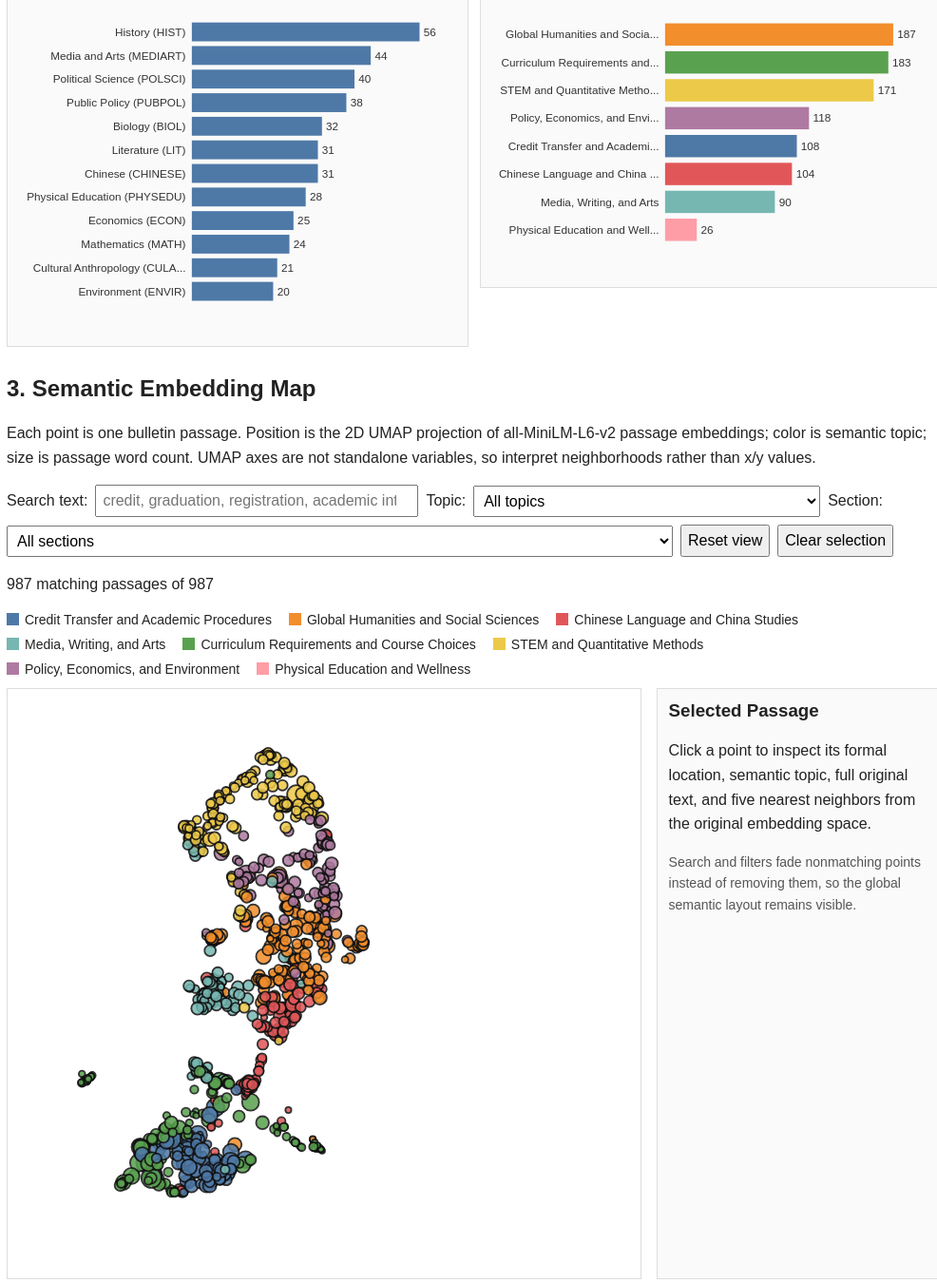
D3 v7 page, settled after 480 driven frames (8 s of simulated time); the page loaded 6 data file(s).


// ── main.js
const tooltip = d3.select("#tooltip");
const fmt = d3.format(",");
const pct = d3.format(".0%");

Promise.all([
  d3.csv("data/lab8_embedding_map.csv", d => ({
    ...d,
    page: +d.page,
    word_count: +d.word_count,
    cluster: +d.cluster,
    x: +d.x,
    y: +d.y
  })),
  d3.csv("data/lab8_topic_section_matrix.csv", d => ({
    section: d.section,
    cluster_name: d.cluster_name,
    count: +d.count,
    section_total: +d.section_total,
    proportion: +d.proportion
  })),
  d3.csv("data/lab8_neighbors.csv", d => ({
    passage_id: d.passage_id,
    neighbor_rank: +d.neighbor_rank,
    neighbor_id: d.neighbor_id,
    similarity: +d.similarity
  })),
  d3.json("data/extraction_audit.json"),
  d3.json("data/cluster_audit.json"),
  d3.json("data/lab8_dashboard_stats.json")
]).then(([passages, matrix, neighbors, extraction, clusterAudit, stats]) => {
  buildLab(passages, matrix, neighbors, extraction, clusterAudit, stats);
}).catch(error => {
  console.error("Unable to load Lab 8 data:", error);
  d3.select("#match-count").attr("class", "error").text("Unable to load Lab 8 data. Serve the page over HTTP and check the console.");
});

function buildLab(passages, matrix, neighbors, extraction, clusterAudit, stats) {
  const byId = new Map(passages.map(d => [d.passage_id, d]));
  const neighborsById = d3.group(neighbors, d => d.passage_id);
  const topics = [...new Set(passages.map(d => d.cluster_name))];
  const sections = [...new Set(passages.map(d => d.section))].sort((a, b) => d3.ascending(a, b));
  const color = d3.scaleOrdinal().domain(topics).range(d3.schemeTableau10);

  let selectedId = null;
  let matrixSelection = null;
  const state = { search: "", topic: "", section: "" };

  drawStats(extraction, clusterAudit);
  drawOverview(stats, color);
  setupControls(topics, sections);
  drawLegend(topics, color);
  const mapApi = drawMap();
  const matrixApi = drawMatrix();
  updateAll();

  function setupControls(topicList, sectionList) {
    d3.select("#topic-filter").selectAll("option.topic-option")
      .data(topicList).join("option")
      .attr("class", "topic-option")
      .attr("value", d => d)
      .text(d => d);

    d3.select("#section-filter").selectAll("option.section-option")
      .data(sectionList).join("option")
      .attr("class", "section-option")
      .attr("value", d => d)
      .text(d => d);

    d3.select("#search-input").on("input", event => {
      state.search = event.target.value.trim().toLowerCase();
      updateAll();
    });
    d3.select("#topic-filter").on("change", event => {
      state.topic = event.target.value;
      updateAll();
    });
    d3.select("#section-filter").on("change", event => {
      state.section = event.target.value;
      updateAll();
    });
    d3.select("#reset-view").on("click", () => mapApi.resetZoom());
    d3.select("#clear-selection").on("click", () => {
      selectedId = null;
      matrixSelection = null;
      d3.select("#search-input").property("value", "");
      d3.select("#topic-filter").property("value", "");
      d3.select("#section-filter").property("value", "");
      state.search = "";
      state.topic = "";
      state.section = "";
      showDefaultDetails();
      updateAll();
    });
  }

  function matches(d) {
    const searchOk = !state.search || d.text.toLowerCase().includes(state.search);
    const topicOk = !state.topic || d.cluster_name === state.topic;
    const sectionOk = !state.section || d.section === state.section;
    const matrixOk = !matrixSelection || (d.section === matrixSelection.section && d.cluster_name === matrixSelection.cluster_name);
    return searchOk && topicOk && sectionOk && matrixOk;
  }

  function updateAll() {
    const matching = passages.filter(matches);
    const neighborIds = new Set((neighborsById.get(selectedId) || []).map(d => d.neighbor_id));
    d3.select("#match-count").text(`${fmt(matching.length)} matching passages of ${fmt(passages.length)}`);
    mapApi.update(matching, neighborIds);
    matrixApi.update();
  }

  function drawMap() {
    const width = 760;
    const height = 620;
    const margin = 35;
    const x = d3.scaleLinear().domain(d3.extent(passages, d => d.x)).nice().range([margin, width - margin]);
    const y = d3.scaleLinear().domain(d3.extent(passages, d => d.y)).nice().range([height - margin, margin]);
    const r = d3.scaleSqrt().domain(d3.extent(passages, d => d.word_count)).range([3, 11]);

    const svg = d3.select("#semantic-map").append("svg")
      .attr("viewBox", `0 0 ${width} ${height}`)
      .attr("aria-label", "UMAP semantic map of bulletin passages");
    svg.append("title").text("UMAP semantic map; proximity indicates semantic similarity");
    const zoomLayer = svg.append("g");
    zoomLayer.append("rect")
      .attr("x", 0).attr("y", 0).attr("width", width).attr("height", height)
      .attr("fill", "transparent");
    const pointLayer = zoomLayer.append("g");

    const zoom = d3.zoom()
      .scaleExtent([0.7, 8])
      .on("zoom", event => zoomLayer.attr("transform", event.transform));
    svg.call(zoom);

    const points = pointLayer.selectAll("circle")
      .data(passages, d => d.passage_id)
      .join("circle")
      .attr("class", "point")
      .attr("cx", d => x(d.x))
      .attr("cy", d => y(d.y))
      .attr("r", d => r(d.word_count))
      .attr("fill", d => color(d.cluster_name))
      .on("click", (event, d) => {
        selectedId = d.passage_id;
        matrixSelection = null;
        showDetails(d);
        updateAll();
      })
      .on("mouseenter", (event, d) => {
        showTooltip(event, `<strong>${d.section}</strong><br>${d.cluster_name}<br>Page ${d.page} · ${d.word_count} words`);
      })
      .on("mousemove", moveTooltip)
      .on("mouseleave", () => tooltip.style("opacity", 0));

    showDefaultDetails();

    return {
      update(matching, neighborIds) {
        const matchIds = new Set(matching.map(d => d.passage_id));
        points
          .classed("dimmed", d => !matchIds.has(d.passage_id))
          .classed("match", d => matchIds.has(d.passage_id))
          .classed("selected", d => d.passage_id === selectedId)
          .classed("neighbor", d => neighborIds.has(d.passage_id))
          .attr("opacity", d => matchIds.has(d.passage_id) ? 0.86 : 0.08);
      },
      resetZoom() {
        svg.transition().duration(500).call(zoom.transform, d3.zoomIdentity);
      }
    };
  }

  function drawMatrix() {
    const shownSections = sections
      .map(section => ({ section, count: passages.filter(d => d.section === section).length }))
      .filter(d => d.count >= 2)
      .sort((a, b) => d3.descending(a.count, b.count) || d3.ascending(a.section, b.section))
      .map(d => d.section);
    const cell = 22;
    const left = 230;
    const top = 165;
    const width = left + topics.length * cell + 30;
    const height = top + shownSections.length * cell + 30;
    const counts = new Map(matrix.map(d => [`${d.section}|||${d.cluster_name}`, d]));
    const maxCount = d3.max(matrix, d => d.count);
    const opacity = d3.scaleLinear().domain([0, maxCount]).range([0.08, 1]);

    const svg = d3.select("#topic-section-matrix").append("svg")
      .attr("width", width)
      .attr("height", height)
      .attr("aria-label", "Topic by bulletin section heatmap");

    svg.append("g").selectAll("text")
      .data(topics).join("text")
      .attr("class", "axis-label")
      .attr("transform", (d, i) => `translate(${left + i * cell + cell / 2},${top - 8}) rotate(-55)`)
      .attr("text-anchor", "start")
      .text(d => d);

    svg.append("g").selectAll("text")
      .data(shownSections).join("text")
      .attr("class", "axis-label")
      .attr("x", left - 8)
      .attr("y", (d, i) => top + i * cell + cell / 2)
      .attr("dy", "0.35em")
      .attr("text-anchor", "end")
      .text(d => d);

    const cells = svg.append("g").selectAll("rect")
      .data(shownSections.flatMap(section => topics.map(topic => {
        const found = counts.get(`${section}|||${topic}`);
        return found || { section, cluster_name: topic, count: 0, proportion: 0 };
      }))).join("rect")
      .attr("class", "matrix-cell")
      .attr("x", d => left + topics.indexOf(d.cluster_name) * cell)
      .attr("y", d => top + shownSections.indexOf(d.section) * cell)
      .attr("width", cell - 1)
      .attr("height", cell - 1)
      .attr("data-section", d => d.section)
      .attr("data-topic", d => d.cluster_name)
      .attr("data-count", d => d.count || 0)
      .attr("fill", d => color(d.cluster_name))
      .attr("fill-opacity", d => d.count ? opacity(d.count) : 0.03)
      .on("click", (event, d) => {
        if (!d.count) return;
        matrixSelection = matrixSelection &&
          matrixSelection.section === d.section &&
          matrixSelection.cluster_name === d.cluster_name ? null : d;
        updateAll();
      })
      .on("mouseenter", (event, d) => {
        showTooltip(event, `<strong>${d.section}</strong><br>${d.cluster_name}<br>${d.count || 0} passages${d.proportion ? `<br>${pct(d.proportion)} of section` : ""}`);
      })
      .on("mousemove", moveTooltip)
      .on("mouseleave", () => tooltip.style("opacity", 0));

    d3.select("#matrix-note").html(`<span class="small-note">Showing ${shownSections.length} sections with at least 2 passages. Counts use all ${fmt(passages.length)} passages.</span>`);

    return {
      update() {
        const selected = selectedId ? byId.get(selectedId) : null;
        cells
          .classed("active", d => matrixSelection && d.section === matrixSelection.section && d.cluster_name === matrixSelection.cluster_name)
          .classed("selected-cell", d => selected && d.section === selected.section && d.cluster_name === selected.cluster_name);
      }
    };
  }

  function showDetails(d) {
    const neighborRows = neighborsById.get(d.passage_id) || [];
    const neighborHtml = neighborRows.map(n => {
      const item = byId.get(n.neighbor_id);
      return `<li><strong>${item.section}</strong> · ${item.cluster_name} · sim ${n.similarity.toFixed(4)}<br>${escapeHtml(item.text.slice(0, 220))}${item.text.length > 220 ? "..." : ""}</li>`;
    }).join("");
    d3.select("#details-panel").html(`
      <h3>${d.passage_id}</h3>
      <p class="details-meta"><strong>${d.cluster_name}</strong><br>
      Chapter: ${escapeHtml(d.chapter || "Unlabeled")}<br>
      Section: ${escapeHtml(d.section || "Unlabeled")}<br>
      Subsection: ${escapeHtml(d.subsection || "None")}<br>
      Page ${d.page} · ${d.word_count} words</p>
      <h4>Passage Text</h4>
      <p>${escapeHtml(d.text)}</p>
      <h4>5 Nearest Semantic Neighbors</h4>
      <ol class="neighbor-list">${neighborHtml}</ol>
    `);
  }

  function showDefaultDetails() {
    d3.select("#details-panel").html(`
      <h3>Selected Passage</h3>
      <p>Click a point to inspect its formal location, semantic topic, full original text, and five nearest neighbors from the original embedding space.</p>
      <p class="small-note">Search and filters fade nonmatching points instead of removing them, so the global semantic layout remains visible.</p>
    `);
  }
}

function drawStats(extraction, clusterAudit) {
  const stats = [
    ["Clean passages", fmt(extraction.clean_passages)],
    ["Chapters", fmt(extraction.chapters)],
    ["Formal sections", fmt(extraction.formal_sections)],
    ["Median words", fmt(extraction.median_passage_words)],
    ["Embedding model", "all-MiniLM-L6-v2"],
    ["Embedding dimension", fmt(clusterAudit.embedding_dimension)]
  ];
  d3.select("#corpus-stats").selectAll("div").data(stats).join("div")
    .attr("class", "stat-card")
    .html(d => `<strong>${d[1]}</strong>${d[0]}`);
}

function drawOverview(stats, color) {
  drawBar("#section-chart", stats.top_sections.slice(0, 12), "section", "count", "#4e79a7");
  drawBar("#topic-chart", stats.topic_counts, "cluster_name", "count", d => color(d.cluster_name));
}

function drawBar(selector, data, labelKey, valueKey, fill) {
  const width = 430;
  const height = Math.max(260, data.length * 24 + 30);
  const margin = { top: 10, right: 20, bottom: 25, left: 170 };
  const svg = d3.select(selector).append("svg").attr("viewBox", `0 0 ${width} ${height}`);
  const y = d3.scaleBand().domain(data.map(d => d[labelKey])).range([margin.top, height - margin.bottom]).padding(0.2);
  const x = d3.scaleLinear().domain([0, d3.max(data, d => d[valueKey])]).nice().range([margin.left, width - margin.right]);
  svg.append("g").selectAll("rect").data(data).join("rect")
    .attr("x", margin.left)
    .attr("y", d => y(d[labelKey]))
    .attr("width", d => x(d[valueKey]) - margin.left)
    .attr("height", y.bandwidth())
    .attr("fill", fill);
  svg.append("g").selectAll("text.label").data(data).join("text")
    .attr("class", "axis-label")
    .attr("x", margin.left - 6)
    .attr("y", d => y(d[labelKey]) + y.bandwidth() / 2)
    .attr("dy", "0.35em")
    .attr("text-anchor", "end")
    .text(d => d[labelKey].length > 28 ? `${d[labelKey].slice(0, 27)}...` : d[labelKey]);
  svg.append("g").selectAll("text.value").data(data).join("text")
    .attr("class", "axis-label")
    .attr("x", d => x(d[valueKey]) + 4)
    .attr("y", d => y(d[labelKey]) + y.bandwidth() / 2)
    .attr("dy", "0.35em")
    .text(d => d[valueKey]);
}

function drawLegend(topics, color) {
  d3.select("#topic-legend").selectAll("span")
    .data(topics).join("span")
    .html(d => `<i style="background:${color(d)}"></i>${d}`);
}

function showTooltip(event, html) {
  tooltip.style("opacity", 1).html(html);
  moveTooltip(event);
}

function moveTooltip(event) {
  tooltip
    .style("left", `${event.pageX + 12}px`)
    .style("top", `${event.pageY + 12}px`);
}

function escapeHtml(value) {
  return String(value || "")
    .replace(/&/g, "&amp;")
    .replace(/</g, "&lt;")
    .replace(/>/g, "&gt;")
    .replace(/"/g, "&quot;");
}


### data: data/lab8_embedding_map.csv
passage_id, chapter, section, subsection, page, text, word_count, cluster, cluster_name, x, y
p0001, General Information, General Information, , 10, Welcome to the intellectual and personal…, 191, 2, Credit Transfer and Academic Procedures, -2.659, 2.199
p0002, General Information, Mission Statement, , 10, Duke Kunshan University is a highly sele…, 141, 2, Credit Transfer and Academic Procedures, -2.506, 2.43
p0003, General Information, Statement on Diversity and Inclusion, , 10, Duke Kunshan University welcomes passion…, 68, 2, Credit Transfer and Academic Procedures, -2.653, 2.25
p0004, General Information, Statement on Diversity and Inclusion, , 11, community where those who study, live, a…, 78, 7, Global Humanities and Social Sciences, -2.265, 2.185
p0005, General Information, Duke Kunshan University is a Sino-Americ…, , 11, University and Kunshan city in Jiangsu p…, 417, 2, Credit Transfer and Academic Procedures, -2.661, 2.545
p0006, General Information, Duke Kunshan University is a Sino-Americ…, , 12, served as the founding vice chancellor o…, 160, 2, Credit Transfer and Academic Procedures, -2.513, 2.416
p0007, General Information, Duke University, , 12, A private comprehensive teaching and res…, 146, 2, Credit Transfer and Academic Procedures, -2.985, 2.508
p0008, General Information, Wuhan University, , 12, Located in Central China's Hubei provinc…, 94, 2, Credit Transfer and Academic Procedures, -2.838, 2.386
p0009, General Information, Wuhan University, , 13, The university enjoys partnerships with …, 41, 6, Chinese Language and China Studies, -2.693, 2.848
p0010, General Information, Kunshan, , 13, Kunshan is located in the southeastern p…, 223, 6, Chinese Language and China Studies, -2.525, 2.376
p0011, General Information, Duke Kunshan University Community Standa…, , 13, All Duke Kunshan University students are…, 136, 2, Credit Transfer and Academic Procedures, -2.747, 2.345
p0012, A Liberal Arts Education at Duke Kunshan…, A Liberal Arts Education at Duke Kunshan…, , 14, A 21st Century Curriculum The Duke Kunsh…, 123, 2, Credit Transfer and Academic Procedures, -2.373, 2.446
p0013, A Liberal Arts Education at Duke Kunshan…, A Liberal Arts College Experience, , 14, The small-scale residential setting at D…, 153, 2, Credit Transfer and Academic Procedures, -2.29, 2.509
p0014, A Liberal Arts Education at Duke Kunshan…, Dual Degrees, , 14, Duke Kunshan University students success…, 92, 2, Credit Transfer and Academic Procedures, -3.302, 2.954
p0015, A Liberal Arts Education at Duke Kunshan…, Animating Principles, , 14, Duke Kunshan University provides a 21st …, 53, 2, Credit Transfer and Academic Procedures, -2.492, 2.433
p0016, A Liberal Arts Education at Duke Kunshan…, Animating Principles, , 15, The overarching goals are embedded in th…, 210, 7, Global Humanities and Social Sciences, -2.083, 3.073
p0017, The Curriculum, Overview, , 16, The Duke Kunshan University undergraduat…, 545, 2, Credit Transfer and Academic Procedures, -2.254, 2.473
p0018, The Curriculum, Overview, , 17, as scholars and professionals to broader…, 33, 3, Media, Writing, and Arts, -3.412, 5.165
p0019, The Curriculum, Key Components, , 17, The Duke Kunshan University undergraduat…, 23, 2, Credit Transfer and Academic Procedures, -2.473, 2.495
p0020, The Curriculum, Structures, , 17, • Divisional areas of knowledge organize…, 127, 1, Curriculum Requirements and Course Choic…, -1.955, 3.938
p0021, The Curriculum, Core Components, , 17, • Common Core courses required of all st…, 184, 1, Curriculum Requirements and Course Choic…, -1.24, 3.745
p0022, The Curriculum, Core Components, , 18, • Major: 16-19 courses (64 to 76 credits…, 38, 1, Curriculum Requirements and Course Choic…, -0.7815, 3.54
p0023, The Curriculum, Reasoning course in General Education, , 18, • Other requirements: 1 non-credit mini-…, 149, 2, Credit Transfer and Academic Procedures, -3.483, 2.939
p0024, The Curriculum, Military Traininga,c, , 19, a students from Chinese Mainland and HMT…, 24, 1, Curriculum Requirements and Course Choic…, -3.471, 3.738
p0025, The Curriculum, General Education Requirements, , 20, Common Core (3 courses, 12 credits) Comm…, 389, 1, Curriculum Requirements and Course Choic…, -1.604, 4.371
p0026, The Curriculum, General Education Requirements, , 21, Quantitative Reasoning Course Requiremen…, 475, 2, Credit Transfer and Academic Procedures, -3.21, 3.364
p0027, The Curriculum, General Education Requirements, , 22, also by designing and carrying out Chine…, 442, 2, Credit Transfer and Academic Procedures, -2.674, 4.215
p0028, The Curriculum, General Education Requirements, , 23, within or across divisions. In the socia…, 83, 1, Curriculum Requirements and Course Choic…, -2.764, 9.269
p0029, The Curriculum, Signature Work and Experiential Educatio…, , 23, activity) Duke Kunshan University gradua…, 330, 2, Credit Transfer and Academic Procedures, -2.2, 2.849
p0030, The Curriculum, Thematic Courses, , 24, Three courses thematically Capstone Cour…, 40, 1, Curriculum Requirements and Course Choic…, -3.075, 4.026
p0031, The Curriculum, Credits Required for Degree, , 24, Duke Kunshan University adheres to the a…, 295, 2, Credit Transfer and Academic Procedures, -3.401, 2.983
p0032, The Curriculum, Credits Required for Degree, , 25, Class of 2022: For students from the Chi…, 268, 2, Credit Transfer and Academic Procedures, -3.513, 3.317
p0033, The Curriculum, Course Credits, , 25, Course credit at Duke Kunshan University…, 212, 2, Credit Transfer and Academic Procedures, -3.654, 2.885
p0034, The Curriculum, Course Credits, , 26, To meet the 136-credit requirement, stud…, 63, 1, Curriculum Requirements and Course Choic…, -0.8723, 3.546
p0035, The Curriculum, Non-Credit Mini-Term Courses, , 26, Mini-term courses are intensive, non-cre…, 220, 1, Curriculum Requirements and Course Choic…, -2.884, 3.817
p0036, Admission, Scholarships and Financial Ai…, Principles of Selection, , 27, Duke Kunshan University seeks high-calib…, 122, 2, Credit Transfer and Academic Procedures, -2.696, 2.6
… [head cut at 6 KiB]
### data: data/lab8_topic_section_matrix.csv
section, cluster_name, count, section_total, proportion
(NOTE: CALENDAR SUBJECT TO CHANGE), STEM and Quantitative Methods, 1, 1, 1.0
(See section on Satisfactory Performance…, Curriculum Requirements and Course Choic…, 1, 1, 1.0
/GCHINA 401, Global Humanities and Social Sciences, 1, 1, 1.0
/PSYCH 313, STEM and Quantitative Methods, 1, 1, 1.0
2025 and Beyond, Curriculum Requirements and Course Choic…, 1, 1, 1.0
9 Refer to Duke Kunshan University Stude…, Credit Transfer and Academic Procedures, 1, 1, 1.0
A Liberal Arts College Experience, Credit Transfer and Academic Procedures, 1, 1, 1.0
A Liberal Arts Education at Duke Kunshan…, Credit Transfer and Academic Procedures, 1, 1, 1.0
Academic Advising, Credit Transfer and Academic Procedures, 1, 2, 0.5
Academic Advising, Curriculum Requirements and Course Choic…, 1, 2, 0.5
Academic Advising and Support, Curriculum Requirements and Course Choic…, 1, 1, 1.0
Academic Integrity, Credit Transfer and Academic Procedures, 1, 1, 1.0
Academic Integrity: Undergraduate Progra…, Curriculum Requirements and Course Choic…, 2, 2, 1.0
Academic Probation, Curriculum Requirements and Course Choic…, 4, 4, 1.0
Academic Recognition and Honors, Credit Transfer and Academic Procedures, 1, 1, 1.0
Academic Resource Center, Curriculum Requirements and Course Choic…, 1, 1, 1.0
Academic Suspension, Credit Transfer and Academic Procedures, 2, 3, 0.6667
Academic Suspension, Curriculum Requirements and Course Choic…, 1, 3, 0.3333
Academic Warning, Curriculum Requirements and Course Choic…, 2, 2, 1.0
Accommodations, Credit Transfer and Academic Procedures, 1, 1, 1.0
After Week 12 0%, Curriculum Requirements and Course Choic…, 2, 2, 1.0
Animating Principles, Credit Transfer and Academic Procedures, 1, 2, 0.5
Animating Principles, Global Humanities and Social Sciences, 1, 2, 0.5
Application Requirements, Curriculum Requirements and Course Choic…, 1, 1, 1.0
Application Timelines, Curriculum Requirements and Course Choic…, 1, 1, 1.0
Applied Mathematics and Computational Sc…, STEM and Quantitative Methods, 1, 1, 1.0
April 3-5 Sunday-Tuesday. Qing Ming – To…, Curriculum Requirements and Course Choic…, 2, 2, 1.0
Arts (ARTS), Curriculum Requirements and Course Choic…, 1, 1, 1.0
Arts and Culture, Credit Transfer and Academic Procedures, 1, 1, 1.0
Arts and Humanities (ARHU), Media, Writing, and Arts, 2, 2, 1.0
Athletics & University Sports, Credit Transfer and Academic Procedures, 2, 2, 1.0
B- 2.7 D- 1.0, Credit Transfer and Academic Procedures, 1, 2, 0.5
B- 2.7 D- 1.0, Curriculum Requirements and Course Choic…, 1, 2, 0.5
BEHAVSCI 402 Judgement and Decision Maki…, Curriculum Requirements and Course Choic…, 1, 1, 1.0
BIOL 110 Integrated Science - Biology 4, Curriculum Requirements and Course Choic…, 1, 1, 1.0
BIOL 311 Biogeochemistry 4, Curriculum Requirements and Course Choic…, 1, 1, 1.0
BIOL 404 Genomics of Adaptation 4, Global Humanities and Social Sciences, 1, 1, 1.0
Behavior Science (BEHAVSCI), Global Humanities and Social Sciences, 1, 11, 0.09091
Behavior Science (BEHAVSCI), Policy, Economics, and Environment, 6, 11, 0.5455
Behavior Science (BEHAVSCI), STEM and Quantitative Methods, 4, 11, 0.3636
Behavioral Science with tracks in Psycho…, Credit Transfer and Academic Procedures, 1, 2, 0.5
Behavioral Science with tracks in Psycho…, Policy, Economics, and Environment, 1, 2, 0.5
Biology (BIOL), Curriculum Requirements and Course Choic…, 1, 32, 0.03125
Biology (BIOL), Global Humanities and Social Sciences, 1, 32, 0.03125
Biology (BIOL), Policy, Economics, and Environment, 3, 32, 0.09375
Biology (BIOL), STEM and Quantitative Methods, 27, 32, 0.8438
Biology, Genetics and Genomics, STEM and Quantitative Methods, 2, 2, 1.0
Blue Oasis Student Center, Credit Transfer and Academic Procedures, 1, 1, 1.0
Borders, Boundaries and Ethnic Peoples i…, Global Humanities and Social Sciences, 1, 1, 1.0
COMPSCI 308 Design and Analysis of Algor…, Curriculum Requirements and Course Choic…, 1, 1, 1.0
CULANTH 201 New Media and Society 4, Curriculum Requirements and Course Choic…, 1, 1, 1.0
CULANTH 302 Field Methods 4, Curriculum Requirements and Course Choic…, 1, 1, 1.0
Campus Deposit, Curriculum Requirements and Course Choic…, 2, 2, 1.0
Campus Engagement, Credit Transfer and Academic Procedures, 1, 1, 1.0
Campus Health Clinic, Curriculum Requirements and Course Choic…, 2, 2, 1.0
Campus Programs, Credit Transfer and Academic Procedures, 2, 2, 1.0
Capstone (CAPSTONE), Curriculum Requirements and Course Choic…, 2, 2, 1.0
Career Services, Credit Transfer and Academic Procedures, 1, 2, 0.5
Career Services, Curriculum Requirements and Course Choic…, 1, 2, 0.5
Chemistry (CHEM), Curriculum Requirements and Course Choic…, 1, 15, 0.06667
... 317 more rows

### data: data/extraction_audit.json
{
 "source_pdf": "/Users/guyunlu/Documents/ChatGPT/STATS40…",
 "bulletin_title": "Bulletin of Duke Kunshan University Unde…",
 "academic_year": "2021-2022",
 "official_source": "https://dku-web-admissions.s3.cn-north-1…",
 "date_accessed": "2026-09-27",
 "raw_passages": 1101,
 "clean_passages": 987,
 "removed_passages": 114,
 "duplicate_count": 114,
 "average_passage_words": 95.21,
 "median_passage_words": 84,
 "length_distribution": {
  "100_199": 292,
  "50_99": 351,
  "200_plus": 74,
  "25_49": 163,
  "under_25": 107
 },
 "formal_sections": 278,
 "chapters": 12,
 "missing_chapter": 0,
 "missing_section": 0,
 "missing_subsection": 298,
 "short_examples": [
  {
   "passage_id": "p0217",
   "page": 87,
   "words": 8,
   "text": "Choose one from the following two Math c…"
  },
  {
   "passage_id": "p0218",
   "page": 87,
   "words": 8,
   "text": "Choose one course from the following two…"
  },
  {
   "passage_id": "p0219",
   "page": 88,
   "words": 8,
   "text": "And choose one from the following three …"
  },
  {
   "passage_id": "p0232",
   "page": 101,
   "words": 8,
   "text": "And choose one of the following three co…"
  },
  {
   "passage_id": "p0246",
   "page": 124,
   "words": 8,
   "text": "And choose one from the following two co…"
  },
  {
   "passage_id": "p0268",
   "page": 160,
   "words": 8,
   "text": "And choose one from the following four c…"
  },
  {
   "passage_id": "p0333",
   "page": 230,
   "words": 8,
   "text": "CAPSTONE 495 Signature Work Capstone I (…"
  },
  {
   "passage_id": "p0354",
   "page": 236,
   "words": 8,
   "text": "CHINESE 131B First Year Chinese for Heri…"
  }
 ],
 "long_examples": [
  {
   "passage_id": "p0224",
   "page": 93,
   "words": 455,
   "text": "This major is not available to the Class…"
  },
  {
   "passage_id": "p0244",
   "page": 122,
   "words": 467,
   "text": "The pressing needs for sustainable devel…"
  },
  {
   "passage_id": "p0279",
   "page": 188,
   "words": 500,
   "text": "All biological sciences rest on two cent…"
  },
  {
   "passage_id": "p0252",
   "page": 132,
   "words": 510,
   "text": "Ethics and Leadership with tracks in Phi…"
  },
  {
   "passage_id": "p0017",
   "page": 16,
   "words": 518,
   "text": "The Duke Kunshan University undergraduat…"
  },
  {
   "passage_id": "p0121",
   "page": 53,
   "words": 554,
   "text": "Credit/No Credit (CR/NC) Grading System …"
  },
  {
   "passage_id": "p0144",
   "page": 62,
   "words": 567,
   "text": "A medical leave of absence with proper d…"
  },
  {
   "passage_id": "p0123",
   "page": 54,
   "words": 633,
   "text": "may differ from those at DKU. Courses ta…"
  }
 ],
 "top_sections": [
  [
   "History (HIST)",
   56
  ],
  [
   "Media and Arts (MEDIART)",
   44
  ],
  [
   "Political Science (POLSCI)",
   40
  ],
  [
   "Public Policy (PUBPOL)",
   38
  ],
  [
   "Biology (BIOL)",
   32
  ],
  [
   "Chinese (CHINESE)",
   31
  ],
  [
   "Literature (LIT)",
   31
  ],
  [
   "Physical Education (PHYSEDU)",
   28
  ],
  "... 12 more items"
 ],
 "chapters_list": [
  "General Information",
  "A Liberal Arts Education at Duke Kunshan…",
  "The Curriculum",
  "Admission, Scholarships and Financial Ai…",
  "Financial Information",
  "Academic Procedures and Information",
  "Academic Advising and Support",
  "Career Services, Study Away, and Researc…",
  "... 4 more items"
 ]
}

### data: data/lab8_neighbors.csv
passage_id, neighbor_rank, neighbor_id, similarity
p0001, 1, p0003, 0.7602
p0001, 2, p0011, 0.6168
p0001, 3, p0002, 0.6068
p0001, 4, p0198, 0.5812
p0001, 5, p0015, 0.5766
p0002, 1, p0012, 0.8058
p0002, 2, p0005, 0.8031
p0002, 3, p0015, 0.7842
p0002, 4, p0017, 0.768
p0002, 5, p0036, 0.7515
p0003, 1, p0011, 0.787
p0003, 2, p0001, 0.7602
p0003, 3, p0002, 0.7511
p0003, 4, p0015, 0.7431
p0003, 5, p0195, 0.7336
p0004, 1, p0187, 0.5934
p0004, 2, p0194, 0.5531
p0004, 3, p0934, 0.5338
p0004, 4, p0933, 0.5215
p0004, 5, p0935, 0.518
p0005, 1, p0002, 0.8031
p0005, 2, p0031, 0.7935
p0005, 3, p0015, 0.7889
p0005, 4, p0014, 0.7674
p0005, 5, p0007, 0.767
p0006, 1, p0005, 0.7428
p0006, 2, p0002, 0.6969
p0006, 3, p0036, 0.6846
p0006, 4, p0019, 0.6579
p0006, 5, p0013, 0.6571
p0007, 1, p0005, 0.767
p0007, 2, p0036, 0.6924
p0007, 3, p0031, 0.6872
p0007, 4, p0183, 0.6851
p0007, 5, p0052, 0.6812
p0008, 1, p0005, 0.5333
p0008, 2, p0002, 0.4728
p0008, 3, p0987, 0.4566
p0008, 4, p0007, 0.444
p0008, 5, p0031, 0.4359
p0009, 1, p0002, 0.5672
p0009, 2, p0031, 0.493
p0009, 3, p0381, 0.4841
p0009, 4, p0211, 0.4719
p0009, 5, p0050, 0.4714
p0010, 1, p0006, 0.5113
p0010, 2, p0195, 0.5088
p0010, 3, p0005, 0.4762
p0010, 4, p0003, 0.4636
p0010, 5, p0198, 0.4413
p0011, 1, p0003, 0.787
p0011, 2, p0209, 0.7599
p0011, 3, p0002, 0.727
p0011, 4, p0015, 0.7265
p0011, 5, p0069, 0.7177
p0012, 1, p0015, 0.8149
p0012, 2, p0002, 0.8058
p0012, 3, p0017, 0.7893
p0012, 4, p0019, 0.7512
p0012, 5, p0005, 0.7283
... 4,875 more rows

### data: data/cluster_audit.json, 25892 bytes — head not shown
### data: data/lab8_dashboard_stats.json, 29045 bytes — head not shown